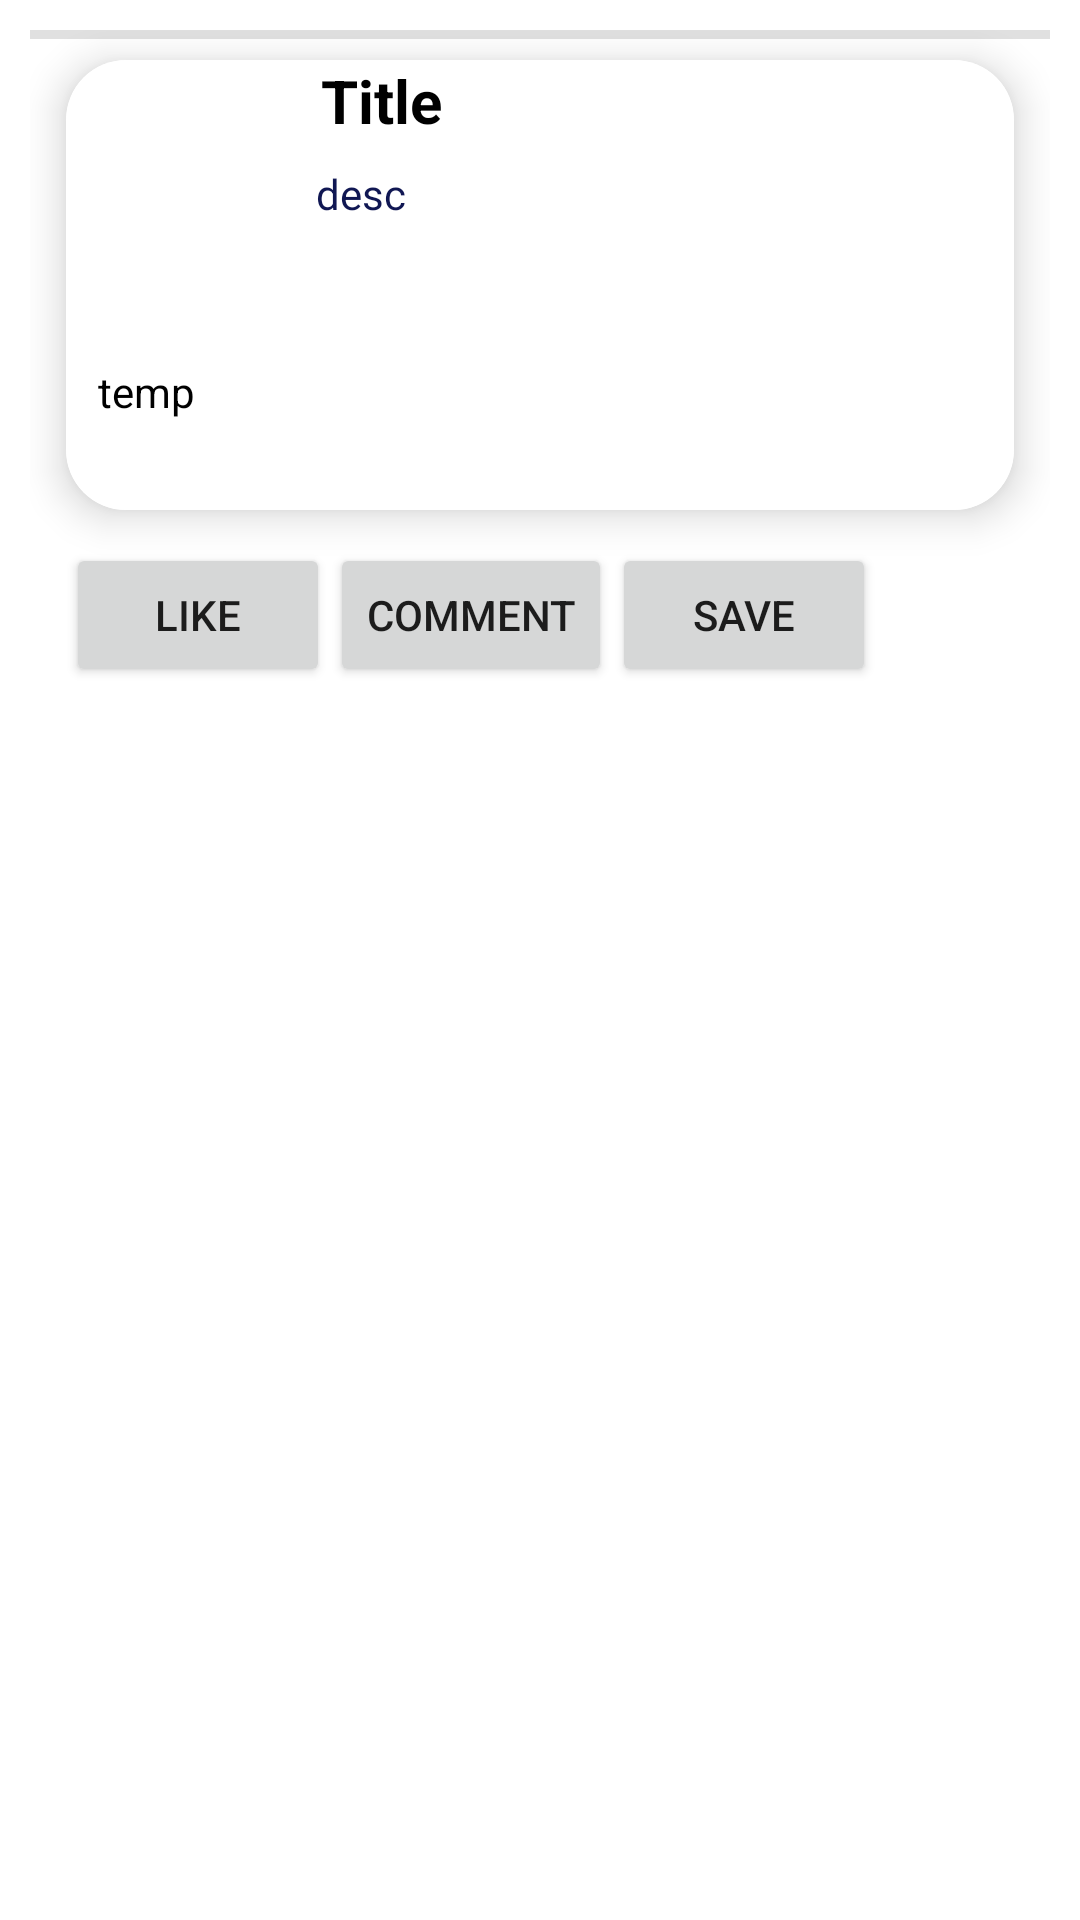

Produce the Android XML layout that renders to this screen, including the resource entries it uses.
<!-- AndroidManifest.xml: application theme Theme.SignupLoginFirebase -->
<!-- res/layout/user_recycler_item.xml -->
<?xml version="1.0" encoding="utf-8"?>
<RelativeLayout xmlns:android="http://schemas.android.com/apk/res/android"
    xmlns:app="http://schemas.android.com/apk/res-auto"
    xmlns:tools="http://schemas.android.com/tools"
    android:layout_width="wrap_content"
    android:layout_height="wrap_content"
    android:padding="10dp">

    

    <androidx.cardview.widget.CardView
        android:layout_width="wrap_content"
        android:layout_height="wrap_content"
        android:id="@+id/recCard"
        android:layout_marginStart="12dp"
        android:layout_marginEnd="12dp"
        android:layout_marginHorizontal="10dp"
        android:layout_marginVertical="10dp"
        app:cardCornerRadius="20dp"
        app:cardElevation="8dp">

        <RelativeLayout
            android:layout_width="376dp"
            android:layout_height="150dp"
            android:background="@color/white">

            <com.google.android.material.imageview.ShapeableImageView
                android:id="@+id/recImage"
                android:layout_width="60dp"
                android:layout_height="60dp"
                android:layout_marginStart="10dp"
                android:layout_marginTop="10dp"
                android:layout_marginBottom="10dp"
                android:scaleType="centerCrop"
                android:src="@drawable/uploadimg"
                app:shapeAppearanceOverlay="@style/roundedImageViewRounded" />

            <TextView
                android:id="@+id/recTitle"
                android:layout_width="246dp"
                android:layout_height="wrap_content"

                android:layout_marginStart="15dp"
                android:layout_toEndOf="@id/recImage"
                android:maxLines="2"
                android:text="Title"
                android:textColor="@color/black"
                android:textSize="20sp"
                android:textStyle="bold" />

            <TextView
                android:id="@+id/recDesc"
                android:layout_width="244dp"
                android:layout_height="95dp"
                android:layout_below="@id/recTitle"

                android:layout_marginStart="-248dp"
                android:layout_marginTop="8dp"
                android:layout_toEndOf="@id/recTitle"
                android:maxLines="3"
                android:text="desc"
                android:textColor="@color/navy"
                android:textSize="14sp" />

            <TextView
                android:id="@+id/recTemp"
                android:layout_width="45dp"
                android:layout_height="36dp"
                android:layout_below="@id/recDesc"
                android:layout_alignBottom="@id/recDesc"
                android:layout_alignParentTop="true"
                android:layout_marginStart="-317dp"

                android:layout_marginTop="101dp"
                android:layout_marginBottom="-51dp"
                android:layout_toStartOf="@id/recCard"
                android:layout_toEndOf="@id/recDesc"
                android:maxLines="1"
                android:text="temp"
                android:textColor="@color/black"
                android:textSize="14sp"
                tools:ignore="NotSibling" />
        </RelativeLayout>

    </androidx.cardview.widget.CardView>

    <LinearLayout
        android:layout_width="wrap_content"
        android:layout_height="wrap_content"
        android:layout_below="@id/recCard"
        android:layout_marginTop="1dp"
        android:orientation="horizontal"
        android:layout_alignLeft="@+id/recCard">


        <Button
            android:id="@+id/likeButton"
            android:layout_width="wrap_content"
            android:layout_height="wrap_content"
            android:text="Like"
            android:layout_margin="@dimen/_8sdp"/>

        <Button
            android:id="@+id/commentButton"
            android:layout_width="wrap_content"
            android:layout_height="wrap_content"
            android:text="Comment"
            android:layout_margin="@dimen/_8sdp"/>

        <Button
            android:id="@+id/saveButton"
            android:layout_width="wrap_content"
            android:layout_height="wrap_content"
            android:text="Save"
            android:layout_margin="@dimen/_8sdp"/>


    </LinearLayout>

    <View
        android:id="@+id/divider2"
        android:layout_width="match_parent"
        android:layout_height="3dp"
        android:background="?android:attr/listDivider" />


</RelativeLayout>
<!-- resources referenced by this layout -->
<resources>
  <color name="black">#FF000000</color>
  <color name="navy">#101753</color>
  <color name="white">#FFFFFFFF</color>
  <style name="roundedImageViewRounded">
          <item name="cornerFamily">rounded</item>
          <item name="cornerSize">50%</item>
      </style>
  <style name="Theme.SignupLoginFirebase" parent="Theme.MaterialComponents.DayNight.NoActionBar">
          
          <item name="colorPrimary">@color/purple_500</item>
          <item name="colorPrimaryVariant">@color/Lavender</item>
          <item name="colorOnPrimary">@color/white</item>
          
          <item name="colorSecondary">@color/teal_200</item>
          <item name="colorSecondaryVariant">@color/teal_700</item>
          <item name="colorOnSecondary">@color/black</item>
          
          <item name="android:statusBarColor">?attr/colorPrimaryVariant</item>
          
      </style>
  <color name="purple_500">#FF6200EE</color>
  <color name="Lavender">#FFFFFF</color>
  <color name="teal_200">#FF03DAC5</color>
  <color name="teal_700">#FF018786</color>
</resources>
